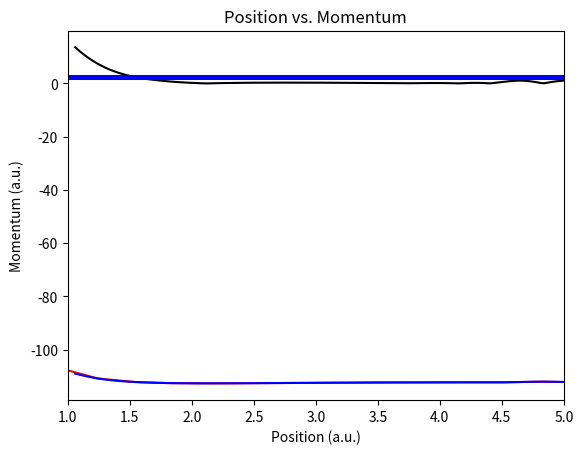

Write the Python code that produced this figure.
import numpy as np
from matplotlib import pyplot as plt
from scipy.interpolate import InterpolatedUnivariateSpline

r_array = np.linspace(0.5, 3.5, 20)*1.88973
print(r_array)

E_array = [-107.1389493226, -110.8762342308, -112.2035650482, -112.6221628016, -112.6993448642, -112.6532021548,-112.5695515418, -112.4825450847, -112.4093307577, -112.3611216888, -112.3328706063, -112.3154788092, -112.3040496673, -112.0685479896, -112.2907699794, -112.2869226228, -112.0012243902, -111.9483767861, -111.9274012790, -112.2798664306]
print(E_array)

plt.title('Potential Energy Surface')
plt.xlabel('Bond Length (a.u.)')
plt.ylabel('Potential Energy (a.u.)')
plt.plot(r_array, E_array, 'red')
plt.show()

order = 4
sE = InterpolatedUnivariateSpline(r_array, E_array, k=order)
r_fine = np.linspace(1.06,5.0,200)
E_fine = sE(r_fine)
plt.title('Potential Energy Surface Using Spline Function')
plt.xlabel('Bond Length (a.u.)')
plt.ylabel('Potential Energy (a.u.)')
plt.plot(r_fine, E_fine, 'blue')
plt.show()

fE = sE.derivative()
F_fine = -1*fE(r_fine)

plt.title('Bond Length vs. Force')
plt.xlabel('Bond Length (a.u.)')
plt.ylabel('Force (a.u.)')
plt.plot(r_fine, np.abs(F_fine), 'black')
plt.xlim(1,5)
plt.show()

r_eq_idx = np.argmin(E_fine)
r_eq = r_fine[r_eq_idx]

print("Equilibrium bond length is ", r_eq," atomic units.")
print("Equilibrium bond length is ", r_eq*0.529," Angstroms.")

cE = fE.derivative()
k = cE(r_eq)
mu = 12589.
v = np.sqrt( np.sqrt(k/mu)/(2*mu))
r_init = np.random.uniform(0.75*r_eq,2*r_eq)
v_init = np.random.uniform(-2*v,2*v)
print("Question 1 Answer Below:")
print("Reduced mass of CO molecule is", mu,  "atomic units.")


print("Question 2 Answer Below:")
vib_freq = ((0.5*np.pi)*np.sqrt(k/mu))
print("Vibrational frequency is", vib_freq, "atomic units, when spline has order of", order, ".")
vib_freq_wavenumbers = vib_freq*2.19475
print("Vibrational frequency is", vib_freq_wavenumbers, "cm^(-1), when spline has order of", order, ".")

print("Initial separation is ",r_init, "atomic units.")
print("Initial velocity is ",v_init, "atomic units.")

dt = 0.02

F_init = -1*fE(r_init)

def Velocity_Verlet(r_curr, v_curr, mu, f_interp, dt):
    a_curr = -1*f_interp(r_curr)/mu
    r_fut = r_curr + v_curr * dt + 0.5 * a_curr * dt**2
    
    a_fut = -1*f_interp(r_fut)/mu
    v_fut = v_curr + (0.5*(a_curr + a_fut))*dt
    
    result = [r_fut, v_fut]
    return result
   
N_updates = 200000
r_vs_t = np.zeros(N_updates)
v_vs_t = np.zeros(N_updates)
t_array = np.zeros(N_updates)

r_vs_t[0] = r_init
v_vs_t[0] = v_init

result_array = Velocity_Verlet(r_init, v_init, mu, fE, dt)

for i in range(1,N_updates):
    tmp = Velocity_Verlet(result_array[0], result_array[1], mu, fE, dt)
    result_array = tmp
    t_array[i] = dt*i
    r_vs_t[i] = result_array[0]
    v_vs_t[i] = result_array[1]

plt.title('Change in Bond Length vs. Time')
plt.xlabel('Time (s)')
plt.ylabel('Bond Length (a.u.)')
plt.plot(t_array, r_vs_t, 'red')
plt.show()

plt.title('Position vs. Momentum')
plt.xlabel('Position (a.u.)')
plt.ylabel('Momentum (a.u.)')
plt.plot(mu*v_vs_t, r_vs_t, 'blue')
plt.show()

a = -1*fE(3)/mu
print("Question 3 Answer Below:")
print("Acceleration of the bond stretch when C is separated by O by 3 atomic units is", a, "atomic units, when the order of the spline function is", order, ".")